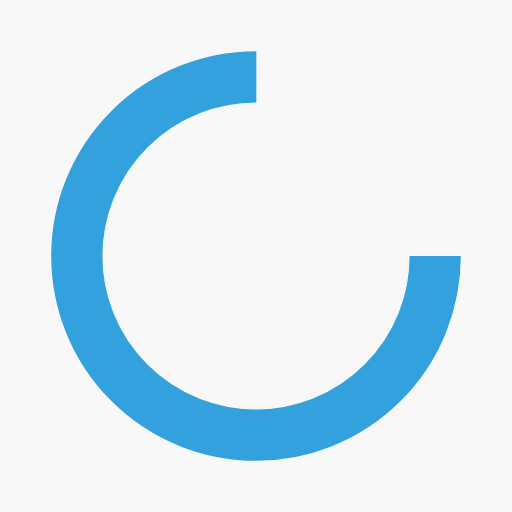
t = 0.00 s
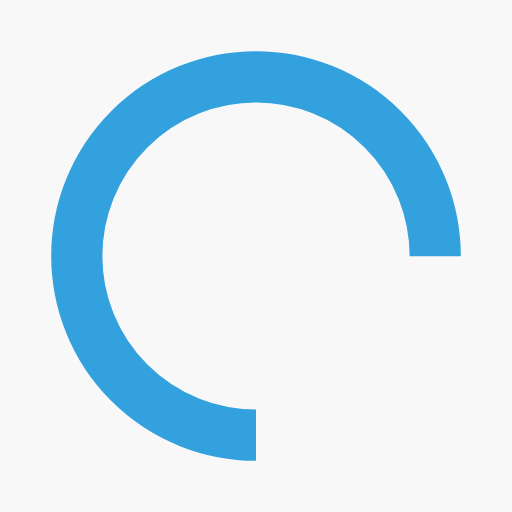
t = 0.25 s
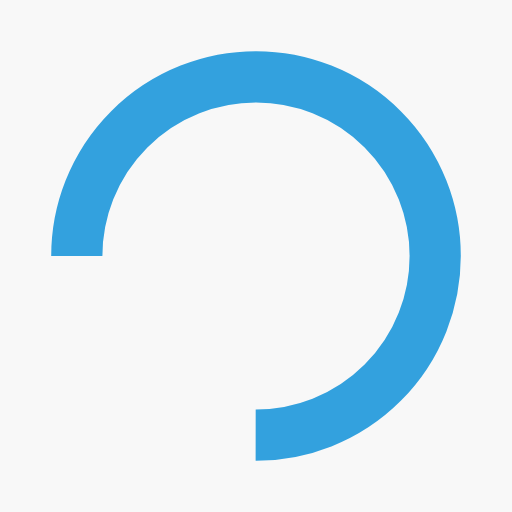
t = 0.50 s
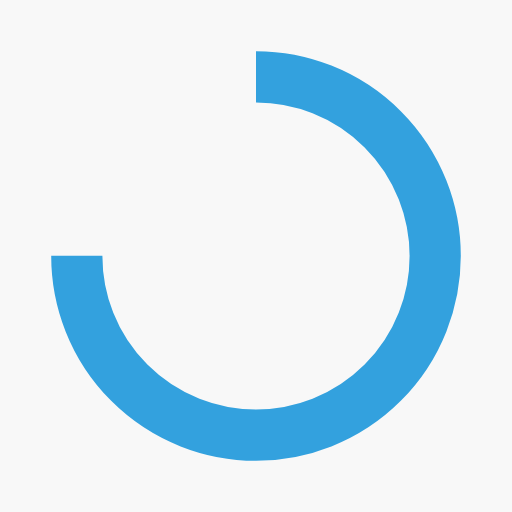
t = 0.75 s

The animated SVG that drew these frames (rendered in a browser with its animation timeline set to each time). Animation: 1 SMIL element (animateTransform=1); one cycle of 1.00 s, repeats indefinitely.

<?xml version="1.0" encoding="utf-8"?>
<svg xmlns="http://www.w3.org/2000/svg" xmlns:xlink="http://www.w3.org/1999/xlink" style="margin: auto; background: #f8f8f8; display: block; shape-rendering: auto;" width="200px" height="200px" viewBox="0 0 100 100" preserveAspectRatio="xMidYMid">
<circle cx="50" cy="50" fill="none" stroke="#33a1de" stroke-width="10" r="35" stroke-dasharray="164.93361431346415 56.97787143782138">
  <animateTransform attributeName="transform" type="rotate" repeatCount="indefinite" dur="1s" values="0 50 50;360 50 50" keyTimes="0;1"></animateTransform>
</circle>
</svg>